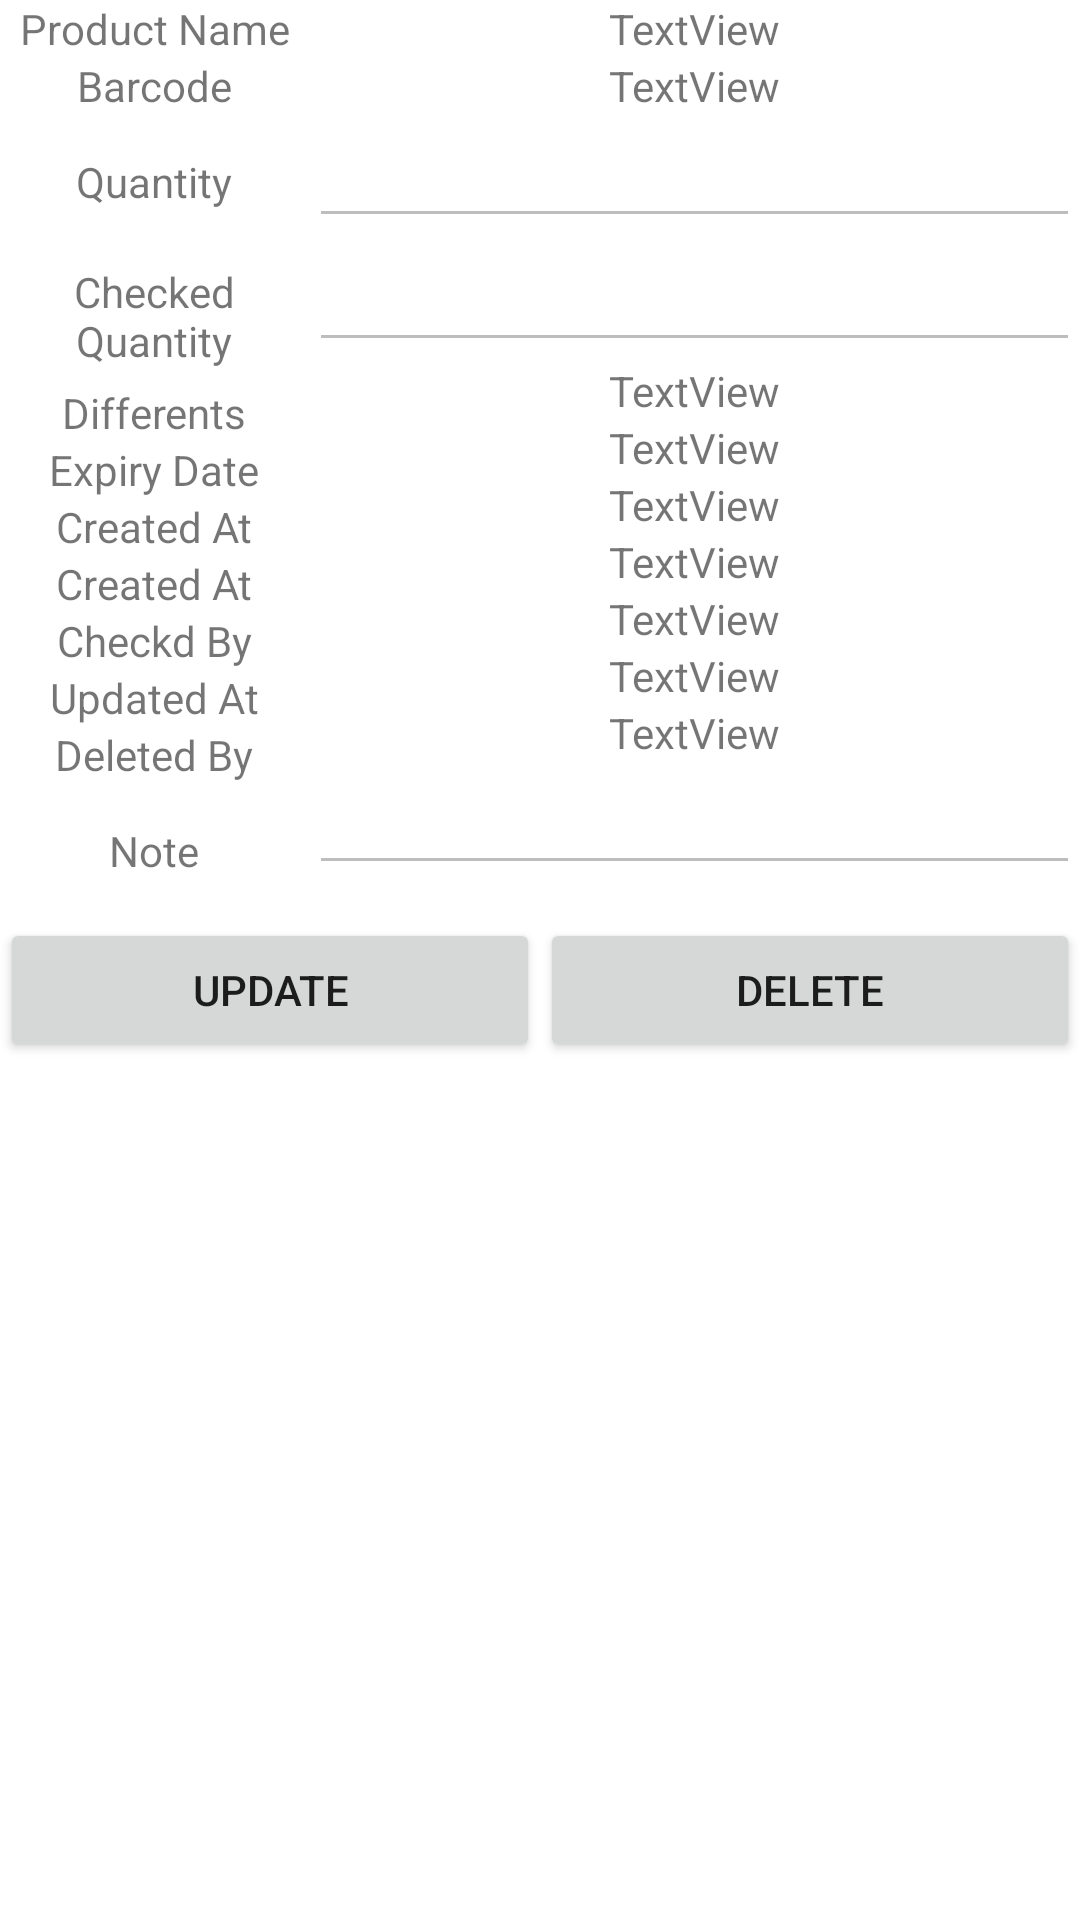

Reconstruct the res/layout file that produces this screen, plus the resources it refers to.
<!-- AndroidManifest.xml: application theme Theme.Abazeerapp -->
<!-- res/layout/activity_product_info_page.xml -->
<?xml version="1.0" encoding="utf-8"?>
<LinearLayout xmlns:android="http://schemas.android.com/apk/res/android"
    xmlns:app="http://schemas.android.com/apk/res-auto"
    xmlns:tools="http://schemas.android.com/tools"
    android:layout_width="match_parent"
    android:layout_height="match_parent"
    android:orientation="vertical"
    tools:context=".ProductInfoPage">

    <LinearLayout
        android:layout_width="match_parent"
        android:layout_height="wrap_content"
        android:orientation="horizontal">

        <LinearLayout
            android:layout_width="match_parent"
            android:layout_height="wrap_content"
            android:layout_weight="2.5"
            android:orientation="vertical">

            <TextView
                android:id="@+id/textView5"
                android:layout_width="match_parent"
                android:layout_height="wrap_content"
                android:gravity="center"
                android:text="@string/productname_productinfo" />

            <TextView
                android:id="@+id/textView9"
                android:layout_width="match_parent"
                android:layout_height="wrap_content"
                android:gravity="center"
                android:text="@string/productbarcode" />

            <TextView
                android:id="@+id/textView11"
                android:layout_width="match_parent"
                android:layout_height="45dp"
                android:gravity="center"
                android:text="@string/quantityinv" />

            <TextView
                android:id="@+id/textView10"
                android:layout_width="match_parent"
                android:layout_height="45dp"
                android:gravity="center"
                android:text="@string/quantitycheck" />

            <TextView
                android:id="@+id/textView12"
                android:layout_width="match_parent"
                android:layout_height="wrap_content"
                android:gravity="center"
                android:text="@string/different" />

            <TextView
                android:id="@+id/textView13"
                android:layout_width="match_parent"
                android:layout_height="wrap_content"
                android:gravity="center"
                android:text="@string/expirydate" />

            <TextView
                android:id="@+id/textView15"
                android:layout_width="match_parent"
                android:layout_height="wrap_content"
                android:gravity="center"
                android:text="@string/createdat" />

            <TextView
                android:id="@+id/textView14"
                android:layout_width="match_parent"
                android:layout_height="wrap_content"
                android:gravity="center"
                android:text="@string/createdat" />

            <TextView
                android:id="@+id/textView16"
                android:layout_width="match_parent"
                android:layout_height="wrap_content"
                android:gravity="center"
                android:text="@string/checkby" />

            <TextView
                android:id="@+id/textView18"
                android:layout_width="match_parent"
                android:layout_height="wrap_content"
                android:gravity="center"
                android:text="@string/updatedat" />

            <TextView
                android:id="@+id/textView17"
                android:layout_width="match_parent"
                android:layout_height="wrap_content"
                android:gravity="center"
                android:text="Deleted By" />

            <TextView
                android:id="@+id/textView20"
                android:layout_width="match_parent"
                android:layout_height="45dp"
                android:gravity="center"
                android:text="@string/note" />
        </LinearLayout>

        <LinearLayout
            android:layout_width="match_parent"
            android:layout_height="wrap_content"
            android:layout_weight="1"
            android:orientation="vertical">

            <TextView
                android:id="@+id/productinfo_name"
                android:layout_width="match_parent"
                android:layout_height="wrap_content"

                android:gravity="center"
                android:text="TextView" />

            <TextView
                android:id="@+id/productinfo_barcode"
                android:layout_width="match_parent"
                android:layout_height="wrap_content"
                android:gravity="center"
                android:text="TextView" />

            <EditText
                android:id="@+id/productinfo_quantity"
                android:layout_width="match_parent"
                android:layout_height="wrap_content"
                android:ems="10"
                android:enabled="false"
                android:gravity="center"
                android:inputType="numberDecimal" />

            <EditText
                android:id="@+id/productinfo_quantitycheck"
                android:layout_width="match_parent"
                android:layout_height="wrap_content"
                android:ems="10"
                android:enabled="false"
                android:gravity="center"
                android:inputType="numberDecimal" />

            <TextView
                android:id="@+id/productinfo_matching"
                android:layout_width="match_parent"
                android:layout_height="wrap_content"
                android:gravity="center"
                android:text="TextView" />

            <TextView
                android:id="@+id/productinfo_expiry"
                android:layout_width="match_parent"
                android:layout_height="wrap_content"
                android:gravity="center"
                android:text="TextView" />

            <TextView
                android:id="@+id/productinfo_createby"
                android:layout_width="match_parent"
                android:layout_height="wrap_content"
                android:gravity="center"
                android:text="TextView" />

            <TextView
                android:id="@+id/productinfo_createdat"
                android:layout_width="match_parent"
                android:layout_height="wrap_content"
                android:gravity="center"
                android:text="TextView" />

            <TextView
                android:id="@+id/productinfo_checkby"
                android:layout_width="match_parent"
                android:layout_height="wrap_content"
                android:gravity="center"
                android:text="TextView" />

            <TextView
                android:id="@+id/productinfo_updatedat"
                android:layout_width="match_parent"
                android:layout_height="wrap_content"
                android:gravity="center"
                android:text="TextView" />

            <TextView
                android:id="@+id/productinfo_deleted_by"
                android:layout_width="match_parent"
                android:layout_height="wrap_content"
                android:gravity="center"
                android:text="TextView" />

            <EditText
                android:id="@+id/productinfo_note"
                android:layout_width="match_parent"
                android:layout_height="wrap_content"
                android:ems="10"
                android:enabled="false"
                android:gravity="start|top"
                android:inputType="textMultiLine" />

        </LinearLayout>

    </LinearLayout>

    <LinearLayout
        android:layout_width="match_parent"
        android:layout_height="wrap_content"
        android:orientation="horizontal">

        <Button
            android:id="@+id/productinfo_btn_update"
            android:layout_width="wrap_content"
            android:layout_height="wrap_content"
            android:layout_weight="1"
            android:text="@string/update" />

        <Button
            android:id="@+id/productinfo_btn_delete"
            android:layout_width="wrap_content"
            android:layout_height="wrap_content"
            android:layout_weight="1"
            android:text="@string/delete" />
    </LinearLayout>

</LinearLayout>
<!-- resources referenced by this layout -->
<resources>
  <string name="checkby">Checkd By</string>
  <string name="createdat">Created At</string>
  <string name="delete">Delete</string>
  <string name="different">Differents</string>
  <string name="expirydate">Expiry Date</string>
  <string name="note">Note</string>
  <string name="productbarcode">Barcode</string>
  <string name="productname_productinfo">Product Name</string>
  <string name="quantitycheck">Checked Quantity</string>
  <string name="quantityinv">Quantity</string>
  <string name="update">Update</string>
  <string name="updatedat">Updated At</string>
  <style name="Theme.Abazeerapp" parent="Theme.MaterialComponents.DayNight.DarkActionBar">
          
          <item name="colorPrimary">@color/purple_500</item>
          <item name="colorPrimaryVariant">@color/purple_700</item>
          <item name="colorOnPrimary">@color/white</item>
          
          <item name="colorSecondary">@color/teal_200</item>
          <item name="colorSecondaryVariant">@color/teal_700</item>
          <item name="colorOnSecondary">@color/black</item>
          
          <item name="android:statusBarColor" tools:targetApi="l">?attr/colorPrimaryVariant</item>
          
      </style>
  <!-- not gathered from this repository: default colours our renderer supplied (Android Studio template values) -->
  <color name="purple_500">#FF6200EE</color>
  <color name="purple_700">#FF3700B3</color>
  <color name="teal_200">#FF03DAC5</color>
  <color name="teal_700">#FF018786</color>
  <color name="black">#FF000000</color>
  <color name="white">#FFFFFFFF</color>
</resources>
